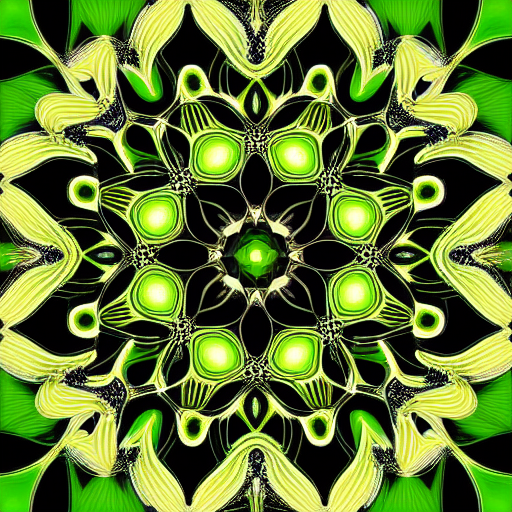
Generation parameters embedded in this image by AUTOMATIC1111 Stable Diffusion web UI or a fork of it (Forge, ...) (PNG 'parameters' text chunk):
Complex abstract organic pattern, optical illusion, cell, 2D illustration, green and black and tone , high contrast, high saturation, high detailed
Negative prompt: texts, characters, names
Steps: 50, Sampler: Euler a, CFG scale: 7.5, Seed: 1158210110, Size: 512x512, Model hash: 6ce0161689, Model: v1-5-pruned-emaonly